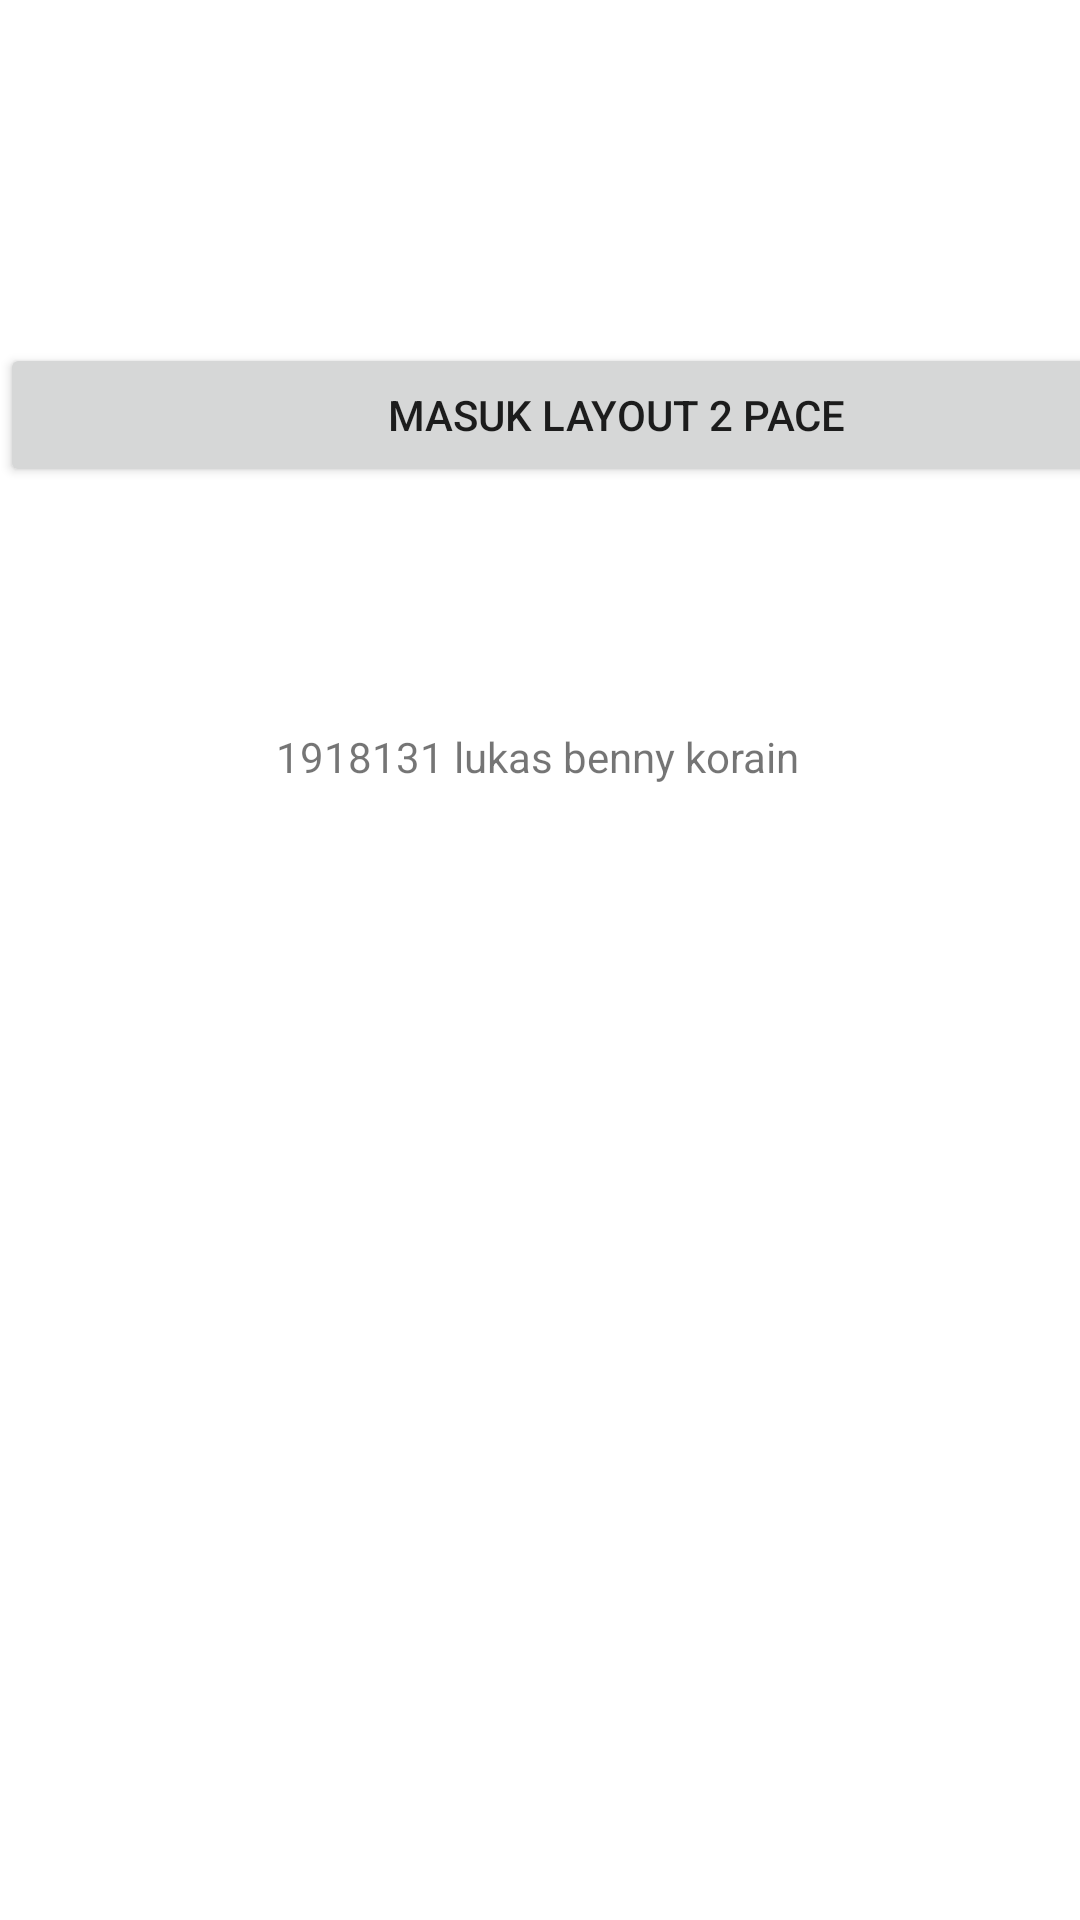

This screen was rendered from an Android layout file. Write that file and the resources it references.
<!-- AndroidManifest.xml: application theme Theme.View_lukase -->
<!-- res/layout/activity_main2.xml -->
<?xml version="1.0" encoding="utf-8"?>
<androidx.constraintlayout.widget.ConstraintLayout
    xmlns:android="http://schemas.android.com/apk/res/android"
    xmlns:app="http://schemas.android.com/apk/res-auto"
    xmlns:tools="http://schemas.android.com/tools"
    android:layout_width="match_parent"
    android:layout_height="match_parent">

    <Button
        android:id="@+id/btn_tampil"
        android:layout_width="411dp"
        android:layout_height="wrap_content"
        android:text="masuk Layout 2 pace"
        app:layout_constraintBottom_toBottomOf="parent"
        app:layout_constraintEnd_toEndOf="parent"
        app:layout_constraintHorizontal_bias="0.0"
        app:layout_constraintStart_toStartOf="parent"
        app:layout_constraintTop_toTopOf="parent"
        app:layout_constraintVertical_bias="0.193" />

    <TextView
        android:id="@+id/textView8"
        android:layout_width="wrap_content"
        android:layout_height="wrap_content"
        android:layout_marginBottom="124dp"
        android:text="1918131 lukas benny korain"
        app:layout_constraintBottom_toBottomOf="parent"
        app:layout_constraintEnd_toEndOf="parent"
        app:layout_constraintHorizontal_bias="0.497"
        app:layout_constraintStart_toStartOf="parent"
        app:layout_constraintTop_toBottomOf="@+id/btn_tampil"
        app:layout_constraintVertical_bias="0.24" />

</androidx.constraintlayout.widget.ConstraintLayout>
<!-- resources referenced by this layout -->
<resources>
  <style name="Theme.View_lukase" parent="Theme.MaterialComponents.DayNight.DarkActionBar">
          
          <item name="colorPrimary">@color/purple_500</item>
          <item name="colorPrimaryVariant">@color/purple_700</item>
          <item name="colorOnPrimary">@color/white</item>
          
          <item name="colorSecondary">@color/teal_200</item>
          <item name="colorSecondaryVariant">@color/teal_700</item>
          <item name="colorOnSecondary">@color/black</item>
          
          <item name="android:statusBarColor" tools:targetApi="l">?attr/colorPrimaryVariant</item>
          
      </style>
  <color name="purple_500">#FF6200EE</color>
  <color name="purple_700">#FF3700B3</color>
  <color name="white">#FFFFFFFF</color>
  <color name="teal_200">#FF03DAC5</color>
  <color name="teal_700">#FF018786</color>
  <color name="black">#FF000000</color>
</resources>
